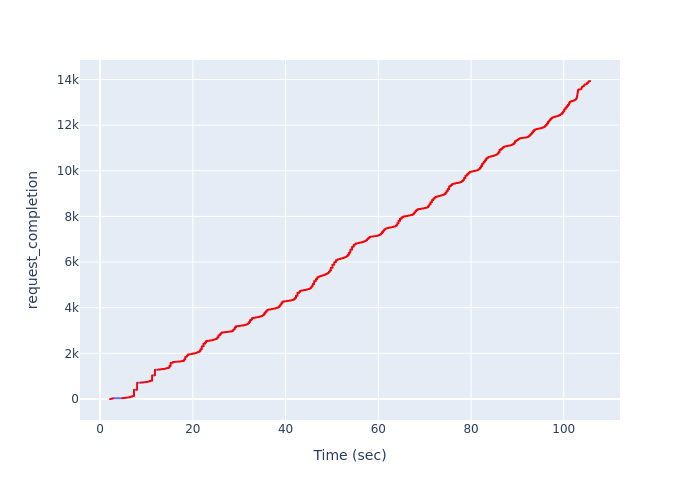

Data behind this chart, as committed beside it:
, Time (sec), request_completion
0, 2.139, 1
1, 2.294, 2
2, 2.294, 3
3, 2.294, 4
4, 2.294, 5
5, 2.294, 6
6, 2.361, 7
7, 2.361, 8
8, 2.361, 9
9, 2.361, 10
10, 2.361, 11
11, 2.361, 12
12, 2.667, 13
13, 2.667, 14
14, 2.667, 15
15, 2.667, 16
16, 2.667, 17
17, 2.667, 18
18, 2.667, 19
19, 2.667, 20
20, 2.667, 21
21, 2.667, 22
22, 2.667, 23
23, 2.667, 24
24, 2.667, 25
25, 2.722, 26
26, 2.722, 27
27, 2.779, 28
28, 2.779, 29
29, 2.779, 30
30, 2.779, 31
31, 2.779, 32
32, 2.779, 33
33, 2.779, 34
34, 4.819, 35
35, 4.819, 36
36, 4.819, 37
37, 4.819, 38
38, 4.819, 39
39, 4.819, 40
40, 4.936, 41
41, 4.936, 42
42, 4.936, 43
43, 4.936, 44
44, 4.936, 45
45, 5.048, 46
46, 5.158, 47
47, 5.268, 48
48, 5.268, 49
49, 5.378, 50
50, 5.378, 51
51, 5.378, 52
52, 5.378, 53
53, 5.378, 54
54, 5.378, 55
55, 5.495, 56
56, 5.604, 57
57, 5.604, 58
58, 5.714, 59
59, 5.714, 60
... 13,873 more rows
